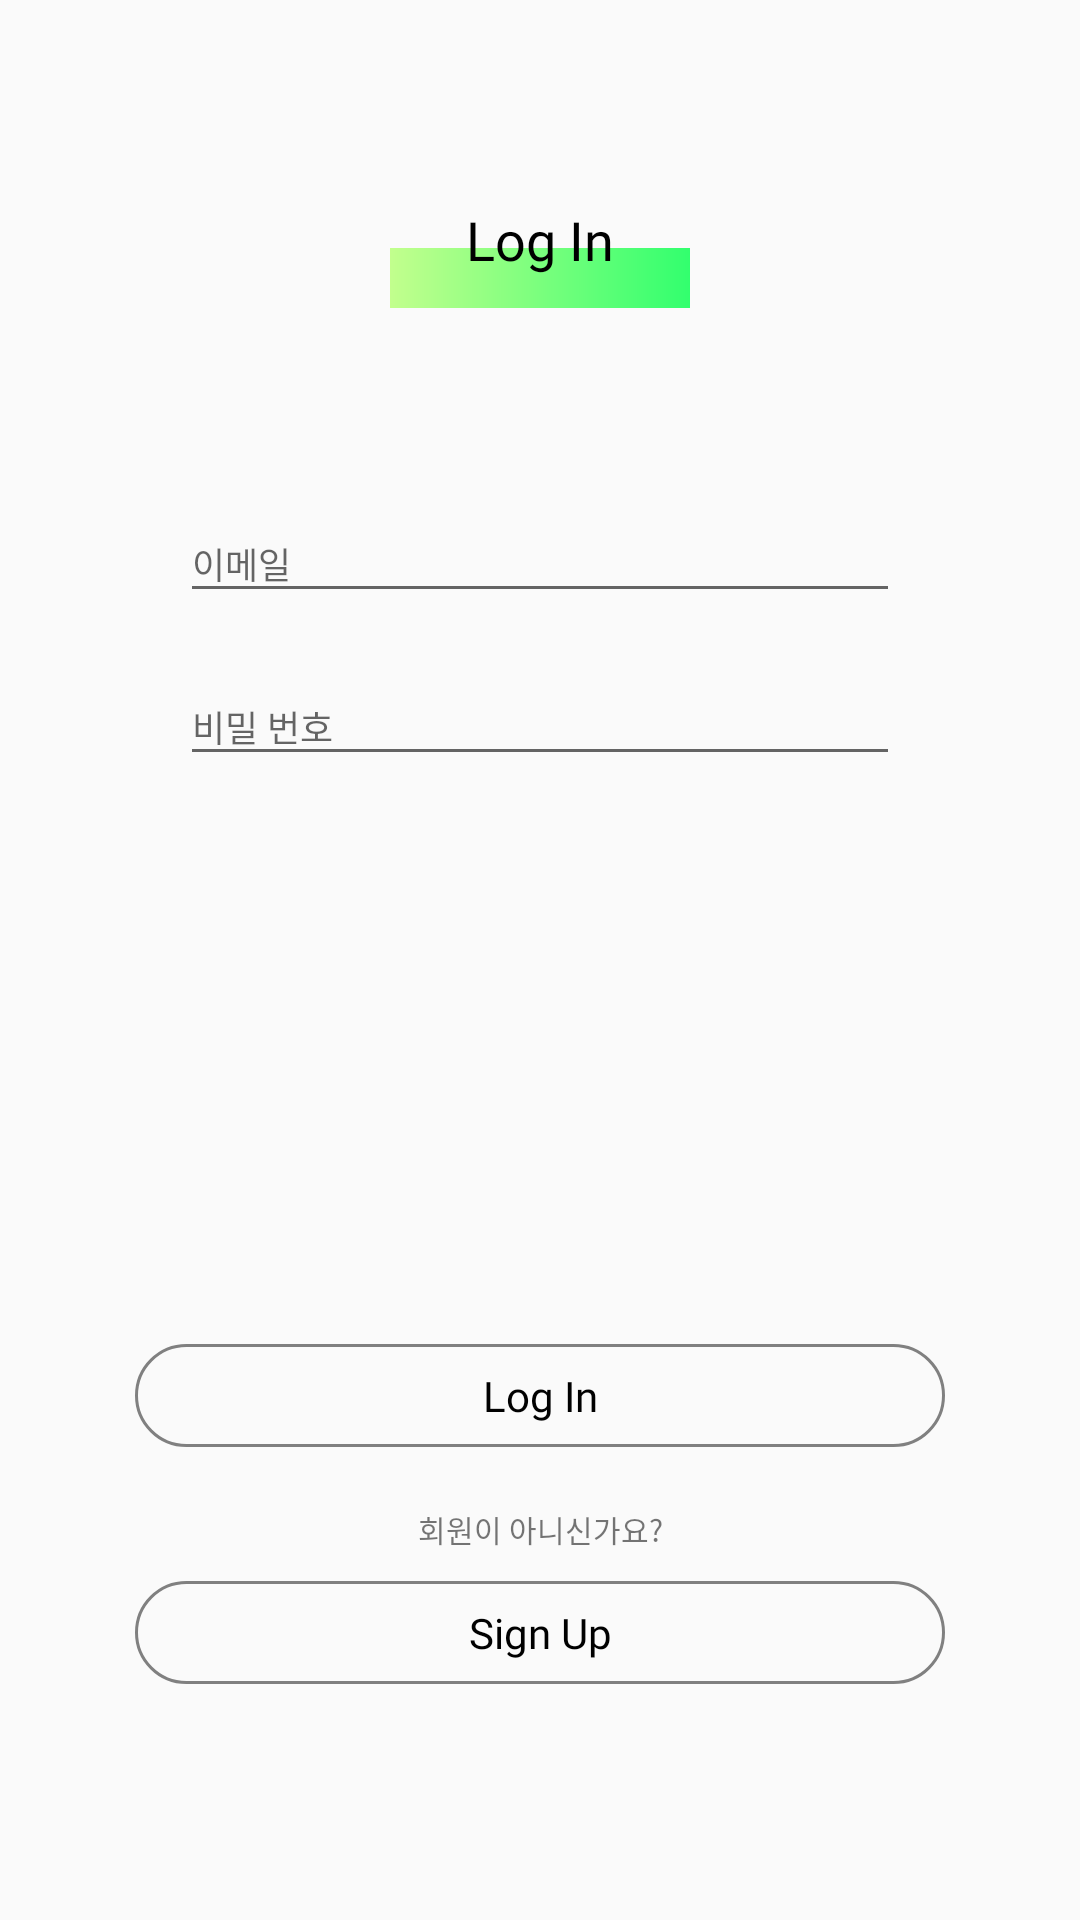

Android layout source for this screen:
<!-- AndroidManifest.xml: application theme AppTheme -->
<!-- res/layout/activity_log_in.xml -->
<?xml version="1.0" encoding="utf-8"?>
<LinearLayout xmlns:android="http://schemas.android.com/apk/res/android"
              android:layout_width="match_parent"
              android:layout_height="match_parent"
              android:orientation="vertical"
              android:weightSum="10"
              android:id="@+id/layout">

    <FrameLayout
            android:layout_width="match_parent"
            android:layout_height="0dp"
            android:layout_marginTop="40dp"
            android:layout_weight="1.5">
        <ImageView
                android:layout_width="wrap_content"
                android:layout_height="wrap_content"
                android:layout_marginLeft="35dp"/>

        <LinearLayout
                android:layout_width="100dp"
                android:layout_height="20dp"
                android:layout_gravity="center"
                android:layout_marginTop="12.5dp"
                android:background="@drawable/gradient_green"></LinearLayout>
        <TextView
                android:layout_width="wrap_content"
                android:layout_height="wrap_content"
                android:layout_gravity="center"
                android:text="Log In"
                android:fontFamily="@font/montserrat_bold"
                android:textColor="#000000"
                android:textSize="18dp" />
    </FrameLayout>

    <LinearLayout
            android:layout_width="match_parent"
            android:layout_height="0dp"
            android:layout_weight="4"
            android:orientation="vertical"
            android:layout_marginTop="30dp"
            android:layout_marginLeft="45dp"
            android:layout_marginRight="45dp"
            android:layout_marginBottom="20dp">


        <com.google.android.material.textfield.TextInputLayout
                android:id="@+id/store_email_wrapper"
                android:layout_width="match_parent"
                android:layout_height="wrap_content"
                android:layout_marginTop="10dp"
                android:background="@drawable/button_transparent_bg"
                android:paddingStart="15dp"
                android:paddingEnd="15dp">

            <EditText
                    android:id="@+id/input_email"
                    android:layout_width="match_parent"
                    android:layout_height="wrap_content"
                    android:layout_marginTop="0dp"
                    android:fontFamily="@font/sc_4"
                    android:hint="이메일"
                    android:inputType="text"
                    android:textSize="12dp"/>

        </com.google.android.material.textfield.TextInputLayout>
        <com.google.android.material.textfield.TextInputLayout
                android:id="@+id/store_password_wrapper"
                android:layout_width="match_parent"
                android:layout_height="wrap_content"
                android:layout_marginTop="10dp"
                android:background="@drawable/button_transparent_bg"
                android:paddingStart="15dp"
                android:paddingEnd="15dp"
        >

            <EditText
                    android:id="@+id/input_password"
                    android:layout_width="match_parent"
                    android:layout_height="wrap_content"
                    android:layout_marginTop="0dp"
                    android:fontFamily="@font/sc_4"
                    android:hint="비밀 번호"
                    android:inputType="textPassword"
                    android:textSize="12dp"/>

        </com.google.android.material.textfield.TextInputLayout>



    </LinearLayout>
    <LinearLayout
            android:layout_width="match_parent"
            android:layout_height="0dp"
            android:layout_marginLeft="45dp"
            android:layout_marginRight="45dp"
            android:layout_marginBottom="15dp"
            android:layout_weight="3.5">

        <LinearLayout
                android:layout_width="match_parent"
                android:layout_height="match_parent"
                android:orientation="vertical"
                android:gravity="bottom">

            <TextView
                    android:id="@+id/button_login"
                    android:layout_width="match_parent"
                    android:layout_height="wrap_content"
                    android:layout_marginTop="20dp"
                    android:layout_marginBottom="20dp"
                    android:gravity="center"
                    android:fontFamily="@font/sc_1"
                    android:textColor="#000000"
                    android:textSize="14dp"
                    android:padding="7.7dp"
                    android:text="Log In"
                    android:background="@drawable/btn_grayline"/>

            <TextView android:layout_width="match_parent" android:layout_height="wrap_content"
            android:text=" 회원이 아니신가요? "
                      android:fontFamily="@font/sc_5"
                      android:textSize="10dp"
                      android:gravity="center"/>
            <TextView
                    android:id="@+id/textView_signup"
                    android:layout_width="match_parent"
                    android:layout_height="wrap_content"
                    android:layout_marginTop="10dp"
                    android:padding="7.7dp"
                    android:layout_marginBottom="10dp"
                    android:gravity="center"
                    android:fontFamily="@font/sc_1"
                    android:textColor="#000000"
                    android:textSize="14dp"
                    android:text="Sign Up"
                    android:background="@drawable/btn_grayline"/>
        </LinearLayout>
    </LinearLayout>




</LinearLayout>
<!-- resources referenced by this layout -->
<resources>
  <!-- drawable btn_grayline (drawable) -->
  <?xml version="1.0" encoding="utf-8"?>
  <shape xmlns:android="http://schemas.android.com/apk/res/android"
      android:padding="10dp"
      android:shape="rectangle" >
      <solid android:color="#00000000" />
      <corners
          android:bottomLeftRadius="21dp"
          android:bottomRightRadius="21dp"
          android:topLeftRadius="21dp"
          android:topRightRadius="21dp" />
      <stroke
          android:width="1dp"
          android:color="@color/gray" />
  </shape>
  <!-- drawable gradient_green (drawable) -->
  <?xml version="1.0" encoding="UTF-8"?>
  <shape xmlns:android="http://schemas.android.com/apk/res/android"
         android:shape="rectangle" >
  
      <gradient
              android:angle="360"
              android:startColor="#C2FF8D"
              android:endColor="#32FF6E"
              android:centerY="0.9"/>
      <corners
              android:radius="0dp"/>
  
  </shape>
  <style name="AppTheme" parent="Theme.AppCompat.Light.NoActionBar">
          
          <item name="colorPrimary">@color/colorPrimary</item>
          <item name="colorPrimaryDark">@color/colorPrimaryDark</item>
          <item name="colorAccent">@color/colorAccent</item>
      </style>
  <color name="gray">#808080</color>
  <color name="colorPrimary">#008577</color>
  <color name="colorPrimaryDark">#00574B</color>
  <color name="colorAccent">#D81B60</color>
</resources>
